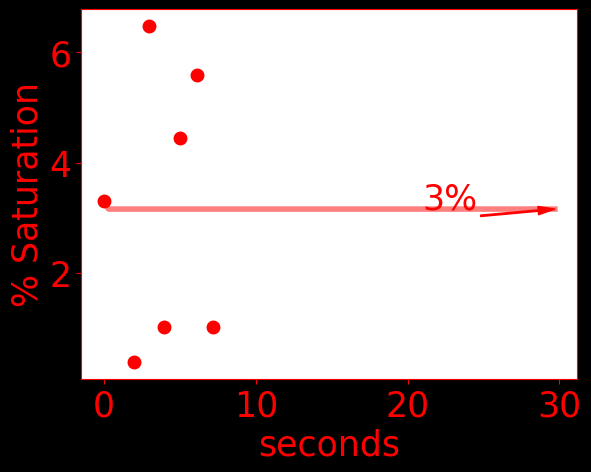

Data behind this chart, as committed beside it:
time, do, temperature, pressure
0.0, 3.3, 22.85, 1029
1973, 0.38, 23.23, 1032
2976, 6.48, 23.32, 1031
3979, 1.02, 23.37, 1030
4981, 4.44, 23.43, 1032
6112, 5.59, 23.47, 1030
7177, 1.02, 23.51, 1022
